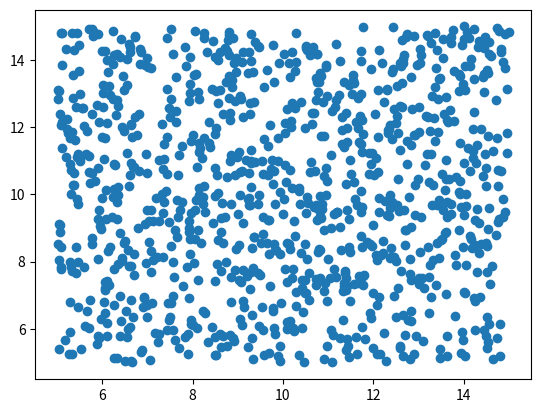

Python code for this plot:
from matplotlib import pyplot as plt
import numpy as np

tam_muestra = 1000

u1 = np.random.uniform(0, 1, tam_muestra)
u2 = np.random.uniform(0, 1, tam_muestra)

u1 = u1 * 10 +5
u2 = u2 * 10 +5

plt.scatter(u1, u2)
plt.show()